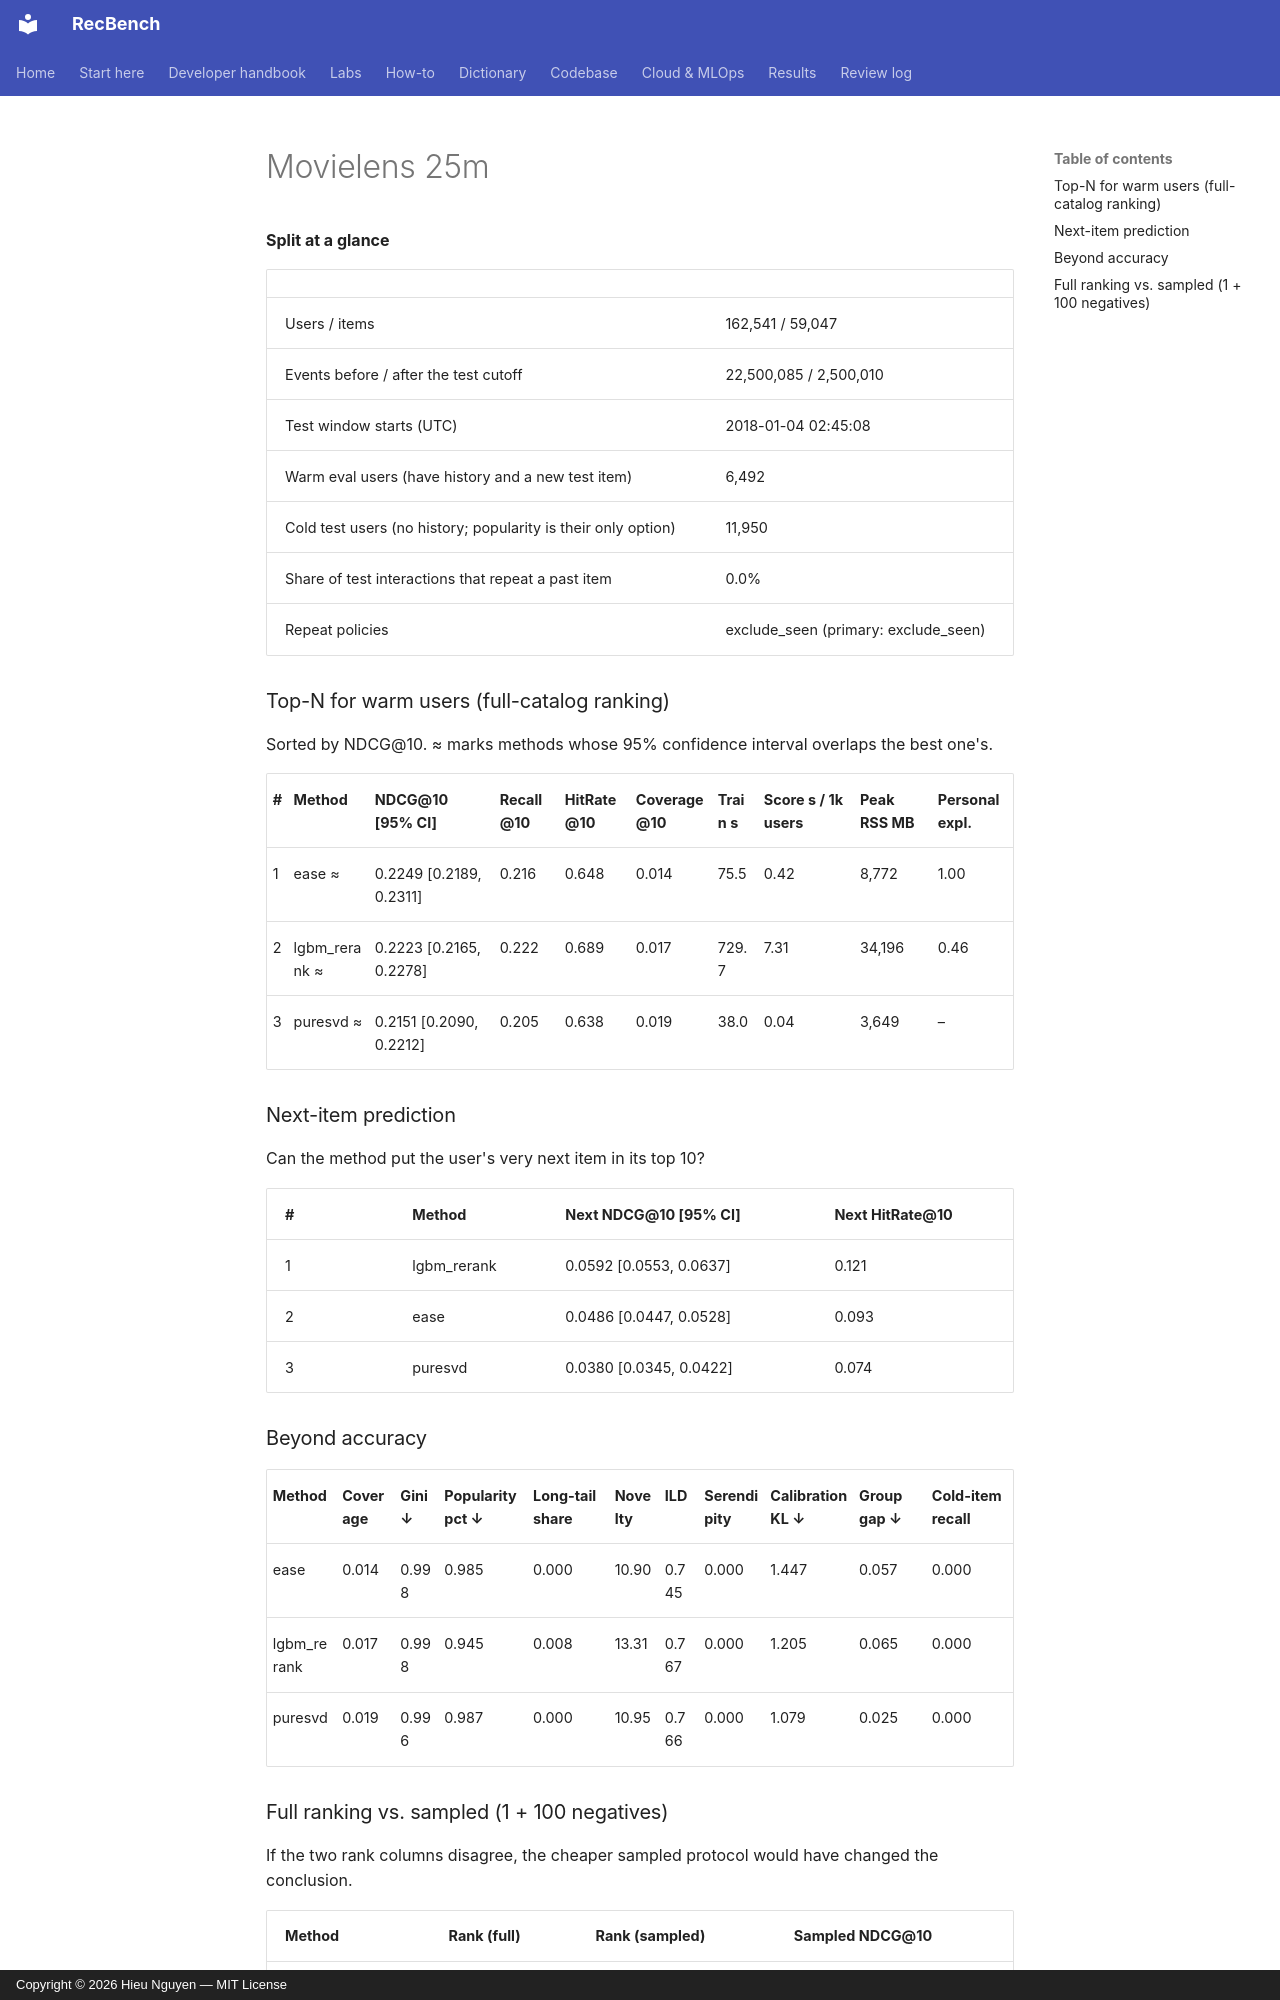

repository: trunghieu11/recbench · page: generated/leaderboards/full-tuned/movielens-25m/index.html · generator: mkdocs · copyright: Copyright © 2026 Hieu Nguyen — MIT License


**Split at a glance**

|  |  |
|---|---|
| Users / items | 162,541 / 59,047 |
| Events before / after the test cutoff | 22,500,085 / 2,500,010 |
| Test window starts (UTC) | 2018-01-04 02:45:08 |
| Warm eval users (have history and a new test item) | 6,492 |
| Cold test users (no history; popularity is their only option) | 11,950 |
| Share of test interactions that repeat a past item | 0.0% |
| Repeat policies | exclude_seen (primary: exclude_seen) |

### Top-N for warm users (full-catalog ranking)

Sorted by NDCG@10. ≈ marks methods whose 95% confidence interval overlaps the best one's.

| # | Method | NDCG@10 [95% CI] | Recall@10 | HitRate@10 | Coverage@10 | Train s | Score s / 1k users | Peak RSS MB | Personal expl. |
|---|---|---|---|---|---|---|---|---|---|
| 1 | ease ≈ | 0.2249 [0.2189, 0.2311] | 0.216 | 0.648 | 0.014 | 75.5 | 0.42 | 8,772 | 1.00 |
| 2 | lgbm_rerank ≈ | 0.2223 [0.2165, 0.2278] | 0.222 | 0.689 | 0.017 | 729.7 | 7.31 | 34,196 | 0.46 |
| 3 | puresvd ≈ | 0.2151 [0.2090, 0.2212] | 0.205 | 0.638 | 0.019 | 38.0 | 0.04 | 3,649 | – |

### Next-item prediction

Can the method put the user's very next item in its top 10?

| # | Method | Next NDCG@10 [95% CI] | Next HitRate@10 |
|---|---|---|---|
| 1 | lgbm_rerank | 0.0592 [0.0553, 0.0637] | 0.121 |
| 2 | ease | 0.0486 [0.0447, 0.0528] | 0.093 |
| 3 | puresvd | 0.0380 [0.0345, 0.0422] | 0.074 |

### Beyond accuracy

| Method | Coverage | Gini ↓ | Popularity pct ↓ | Long-tail share | Novelty | ILD | Serendipity | Calibration KL ↓ | Group gap ↓ | Cold-item recall |
|---|---|---|---|---|---|---|---|---|---|---|
| ease | 0.014 | 0.998 | 0.985 | 0.000 | 10.90 | 0.745 | 0.000 | 1.447 | 0.057 | 0.000 |
| lgbm_rerank | 0.017 | 0.998 | 0.945 | 0.008 | 13.31 | 0.767 | 0.000 | 1.205 | 0.065 | 0.000 |
| puresvd | 0.019 | 0.996 | 0.987 | 0.000 | 10.95 | 0.766 | 0.000 | 1.079 | 0.025 | 0.000 |
